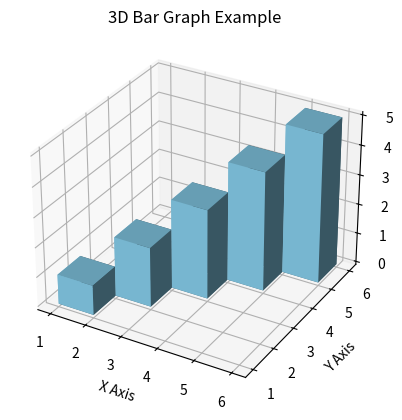

Source code (Python):
import matplotlib.pyplot as plt
import numpy as np

# Data
x = np.array([1, 2, 3, 4, 5])
y = np.array([1, 2, 3, 4, 5])
z = np.zeros_like(x)

dx = np.ones_like(x)
dy = np.ones_like(y)
dz = [1, 2, 3, 4, 5]  # Heights of the bars

# Create 3D bar graph
fig = plt.figure()
ax = fig.add_subplot(111, projection='3d')

ax.bar3d(x, y, z, dx, dy, dz, color='skyblue')

ax.set_xlabel('X Axis')
ax.set_ylabel('Y Axis')
ax.set_zlabel('Z Axis')

plt.title('3D Bar Graph Example')
plt.show()
